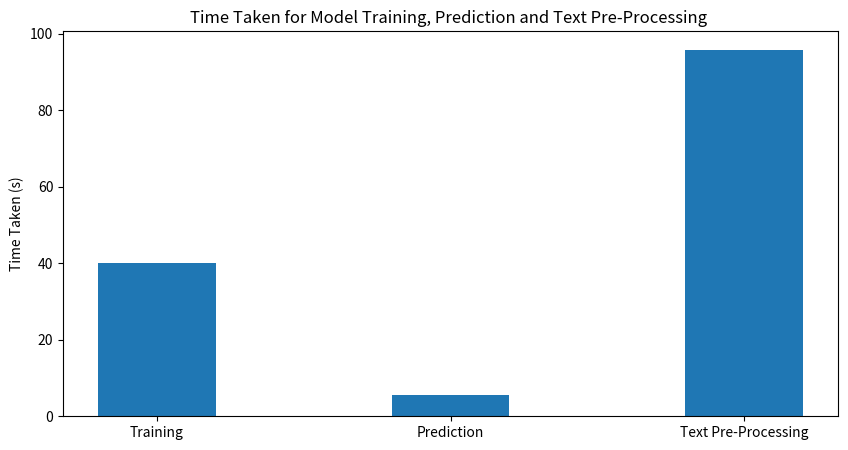

Source code (Python):
from statistics import mean

import numpy as np
import matplotlib.pyplot as plt

train_times = [39.69709610939026, 39.56657600402832, 39.92631697654724, 40.223220109939575, 41.205652952194214]
prediction_times = [5.644813060760498, 5.616560935974121, 5.59918212890625, 5.601227045059204, 5.602724075317383]
processing_times = [95.88]

# creating the dataset
data = {'Training': mean(train_times), 'Prediction': mean(prediction_times), 'Text Pre-Processing': processing_times[0]}
courses = list(data.keys())
values = list(data.values())

fig = plt.figure(figsize=(10, 5))

# creating the bar plot
plt.bar(courses, values,
        width=0.4)

plt.ylabel("Time Taken (s)")
plt.title("Time Taken for Model Training, Prediction and Text Pre-Processing ")
plt.show()